Labelled photos from "data_split", an image-classification folder in AbdullahAlrebdi/Task_7. The possible labels are: paper, rock, scissor.

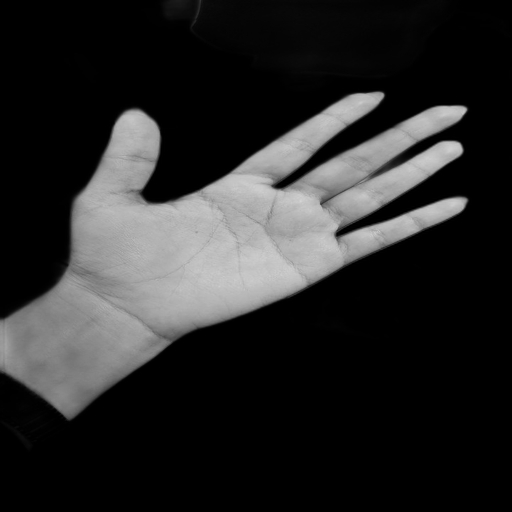
Label: paper

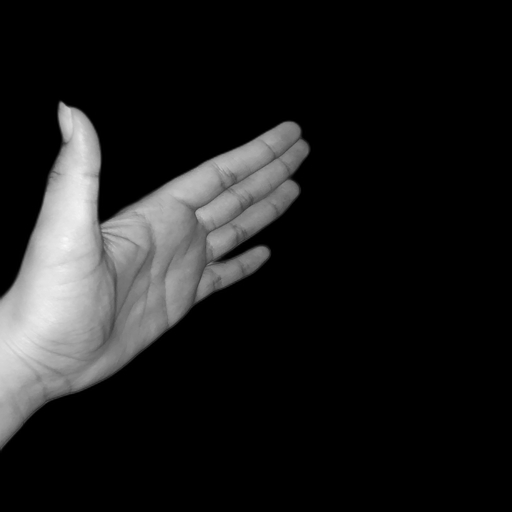
Label: paper

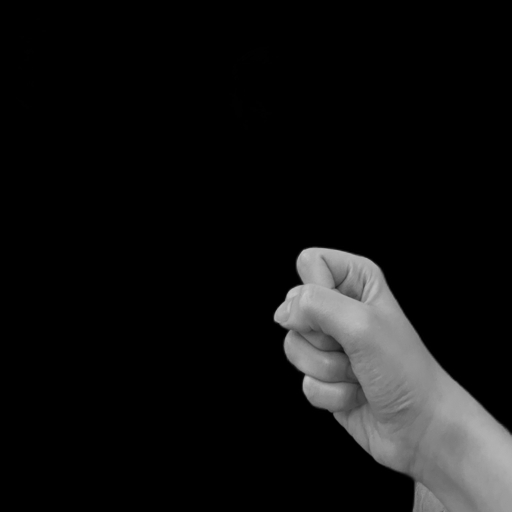
Label: rock

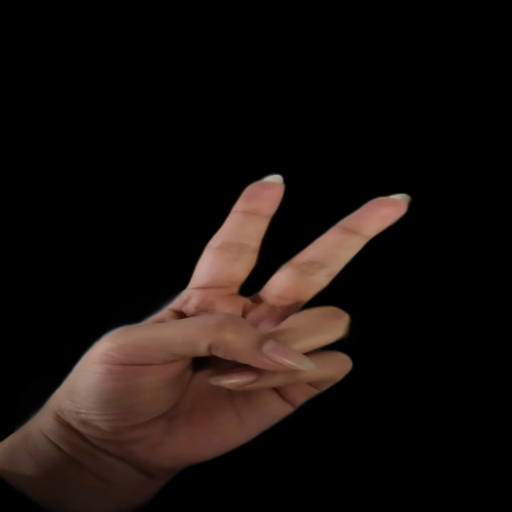
Label: scissor

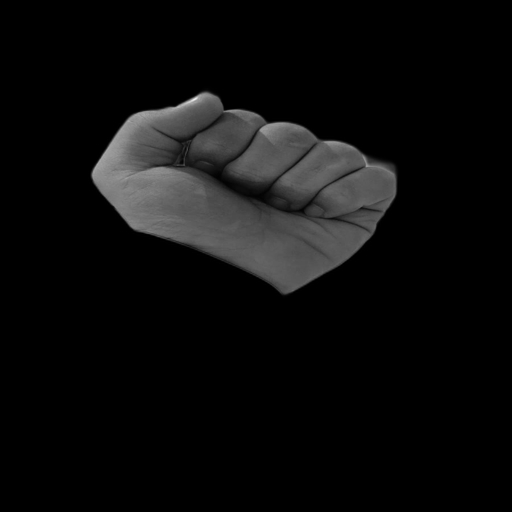
Label: rock

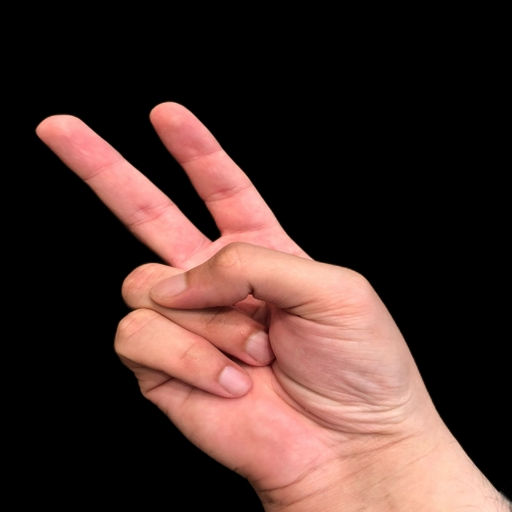
Label: scissor
